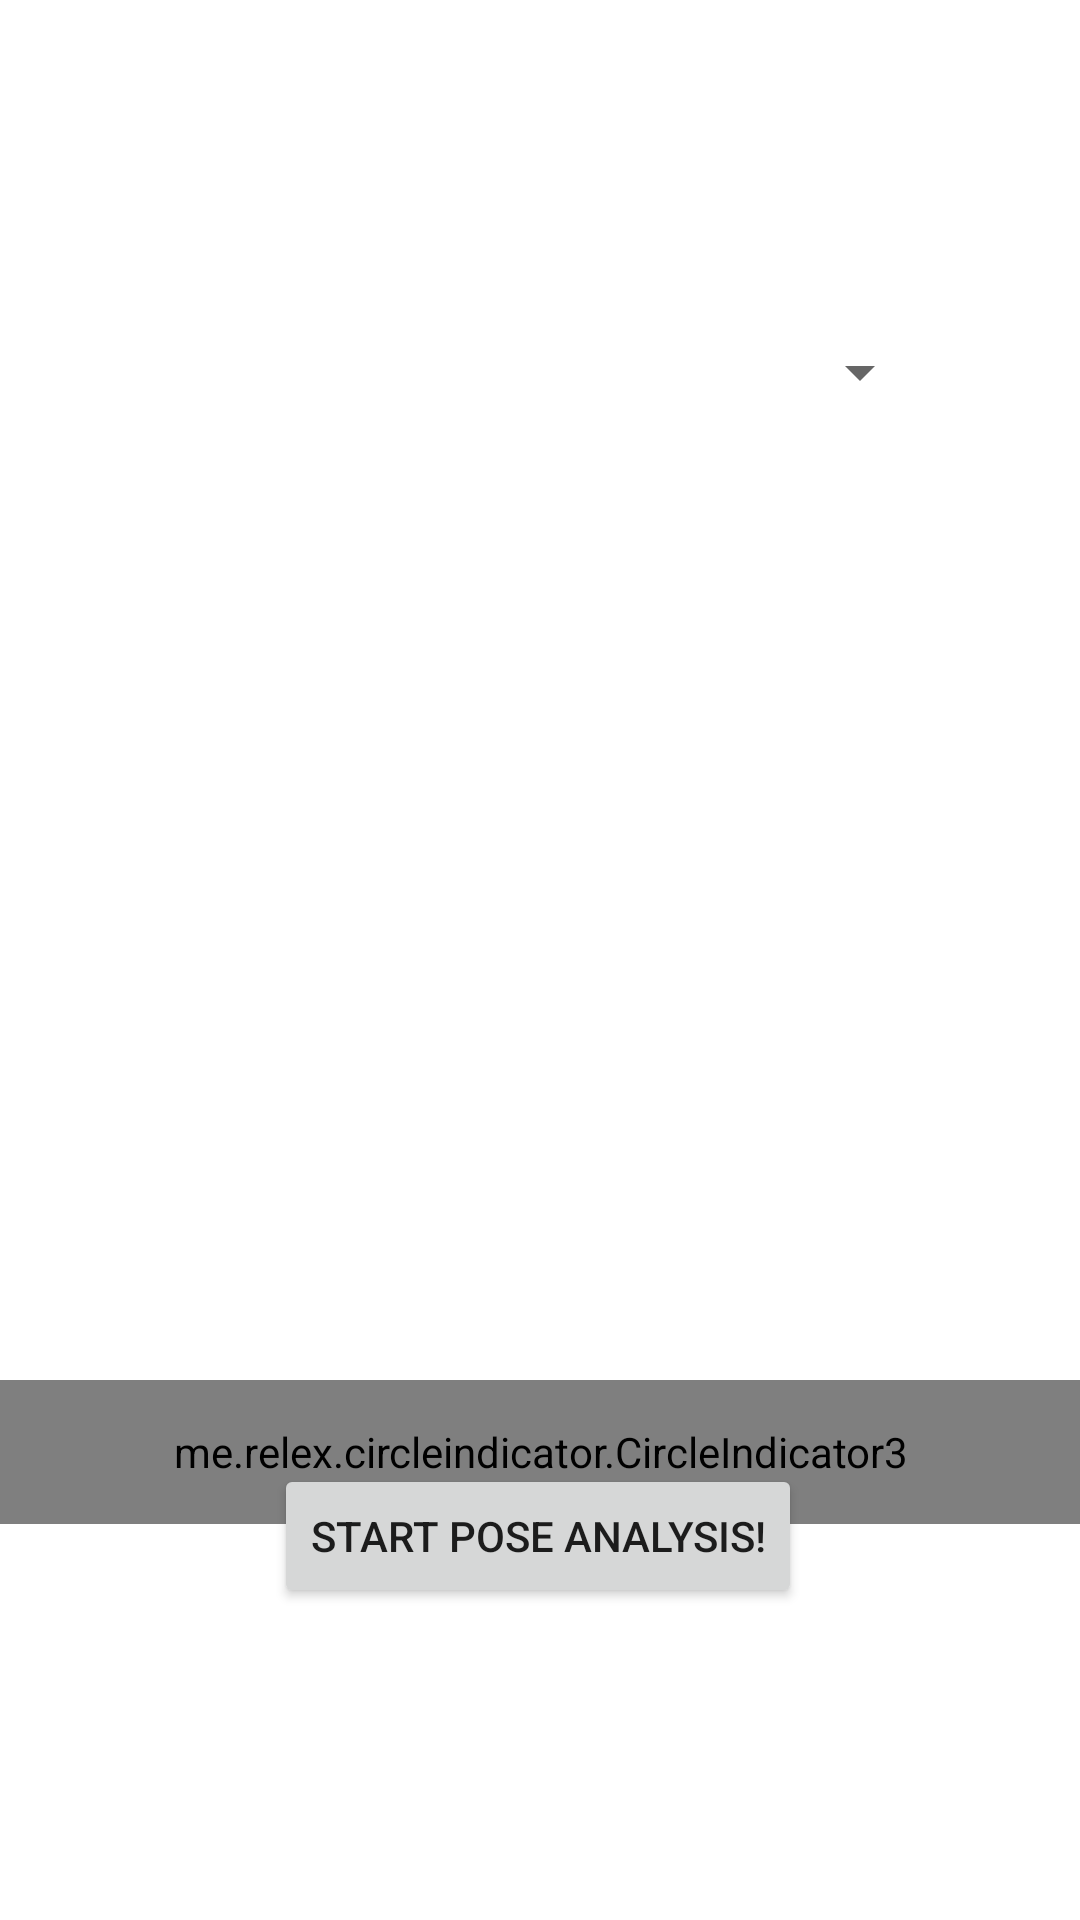

Layout XML and referenced resources for this Android screen:
<!-- AndroidManifest.xml: application theme Theme.PosingOttae -->
<!-- res/layout/fragment_pose.xml -->
<?xml version="1.0" encoding="utf-8"?>
<androidx.constraintlayout.widget.ConstraintLayout xmlns:android="http://schemas.android.com/apk/res/android"
    xmlns:app="http://schemas.android.com/apk/res-auto"
    xmlns:tools="http://schemas.android.com/tools"
    android:layout_width="match_parent"
    android:layout_height="match_parent"
    tools:context=".ui.poseanalysis.PoseFragment">

    <TextView
        android:id="@+id/text_pose"
        android:layout_width="match_parent"
        android:layout_height="wrap_content"
        android:layout_marginStart="8dp"
        android:layout_marginTop="8dp"
        android:layout_marginEnd="8dp"
        android:textAlignment="center"
        android:textSize="20sp"
        app:layout_constraintBottom_toBottomOf="parent"
        app:layout_constraintEnd_toEndOf="parent"
        app:layout_constraintHorizontal_bias="0.0"
        app:layout_constraintStart_toStartOf="parent"
        app:layout_constraintTop_toTopOf="parent"
        app:layout_constraintVertical_bias="0.048" />

    <Button
        android:id="@+id/goPose"
        android:layout_width="wrap_content"
        android:layout_height="wrap_content"
        android:layout_marginBottom="104dp"
        android:text="Start Pose Analysis!"
        app:layout_constraintBottom_toBottomOf="parent"
        app:layout_constraintEnd_toEndOf="parent"
        app:layout_constraintHorizontal_bias="0.497"
        app:layout_constraintStart_toStartOf="parent" />

    <Spinner
        android:id="@+id/choosePoseSpinner"
        android:layout_width="262dp"
        android:layout_height="48dp"
        android:layout_marginTop="36dp"
        app:layout_constraintBottom_toBottomOf="parent"
        app:layout_constraintEnd_toEndOf="parent"
        app:layout_constraintHorizontal_bias="0.496"
        app:layout_constraintStart_toStartOf="parent"
        app:layout_constraintTop_toBottomOf="@+id/text_pose"
        app:layout_constraintVertical_bias="0.0" />

    <FrameLayout
        android:layout_width="400dp"
        android:layout_height="400dp"
        android:layout_gravity="center"
        app:layout_constraintBottom_toTopOf="@+id/goPose"
        app:layout_constraintEnd_toEndOf="parent"
        app:layout_constraintStart_toStartOf="parent"
        app:layout_constraintTop_toBottomOf="@+id/choosePoseSpinner">

        <androidx.viewpager2.widget.ViewPager2
            android:id="@+id/poseViewPager"
            android:layout_width="match_parent"
            android:layout_height="match_parent"
            android:layout_gravity="center"
            android:layout_marginBottom="10dp"
            android:clipChildren="false"
            android:clipToPadding="false"
            android:scaleType="fitXY" />

        <me.relex.circleindicator.CircleIndicator3
            android:id="@+id/indicatorRound"
            android:layout_width="match_parent"
            android:layout_height="48dp"
            android:layout_gravity="bottom"
            android:layout_marginBottom="10dp" />

    </FrameLayout>

</androidx.constraintlayout.widget.ConstraintLayout>
<!-- resources referenced by this layout -->
<resources>
  <style name="Theme.PosingOttae" parent="Theme.MaterialComponents.DayNight.DarkActionBar">
          
          <item name="colorPrimary">@color/purple_500</item>
          <item name="colorPrimaryVariant">@color/purple_700</item>
          <item name="colorOnPrimary">@color/white</item>
          
          <item name="colorSecondary">@color/teal_200</item>
          <item name="colorSecondaryVariant">@color/teal_700</item>
          <item name="colorOnSecondary">@color/black</item>
          
          <item name="android:statusBarColor">?attr/colorPrimaryVariant</item>
          
      </style>
  <!-- not gathered from this repository: default colours our renderer supplied (Android Studio template values) -->
  <color name="purple_500">#FF6200EE</color>
  <color name="purple_700">#FF3700B3</color>
  <color name="teal_200">#FF03DAC5</color>
  <color name="teal_700">#FF018786</color>
  <color name="black">#FF000000</color>
  <color name="white">#FFFFFFFF</color>
</resources>
